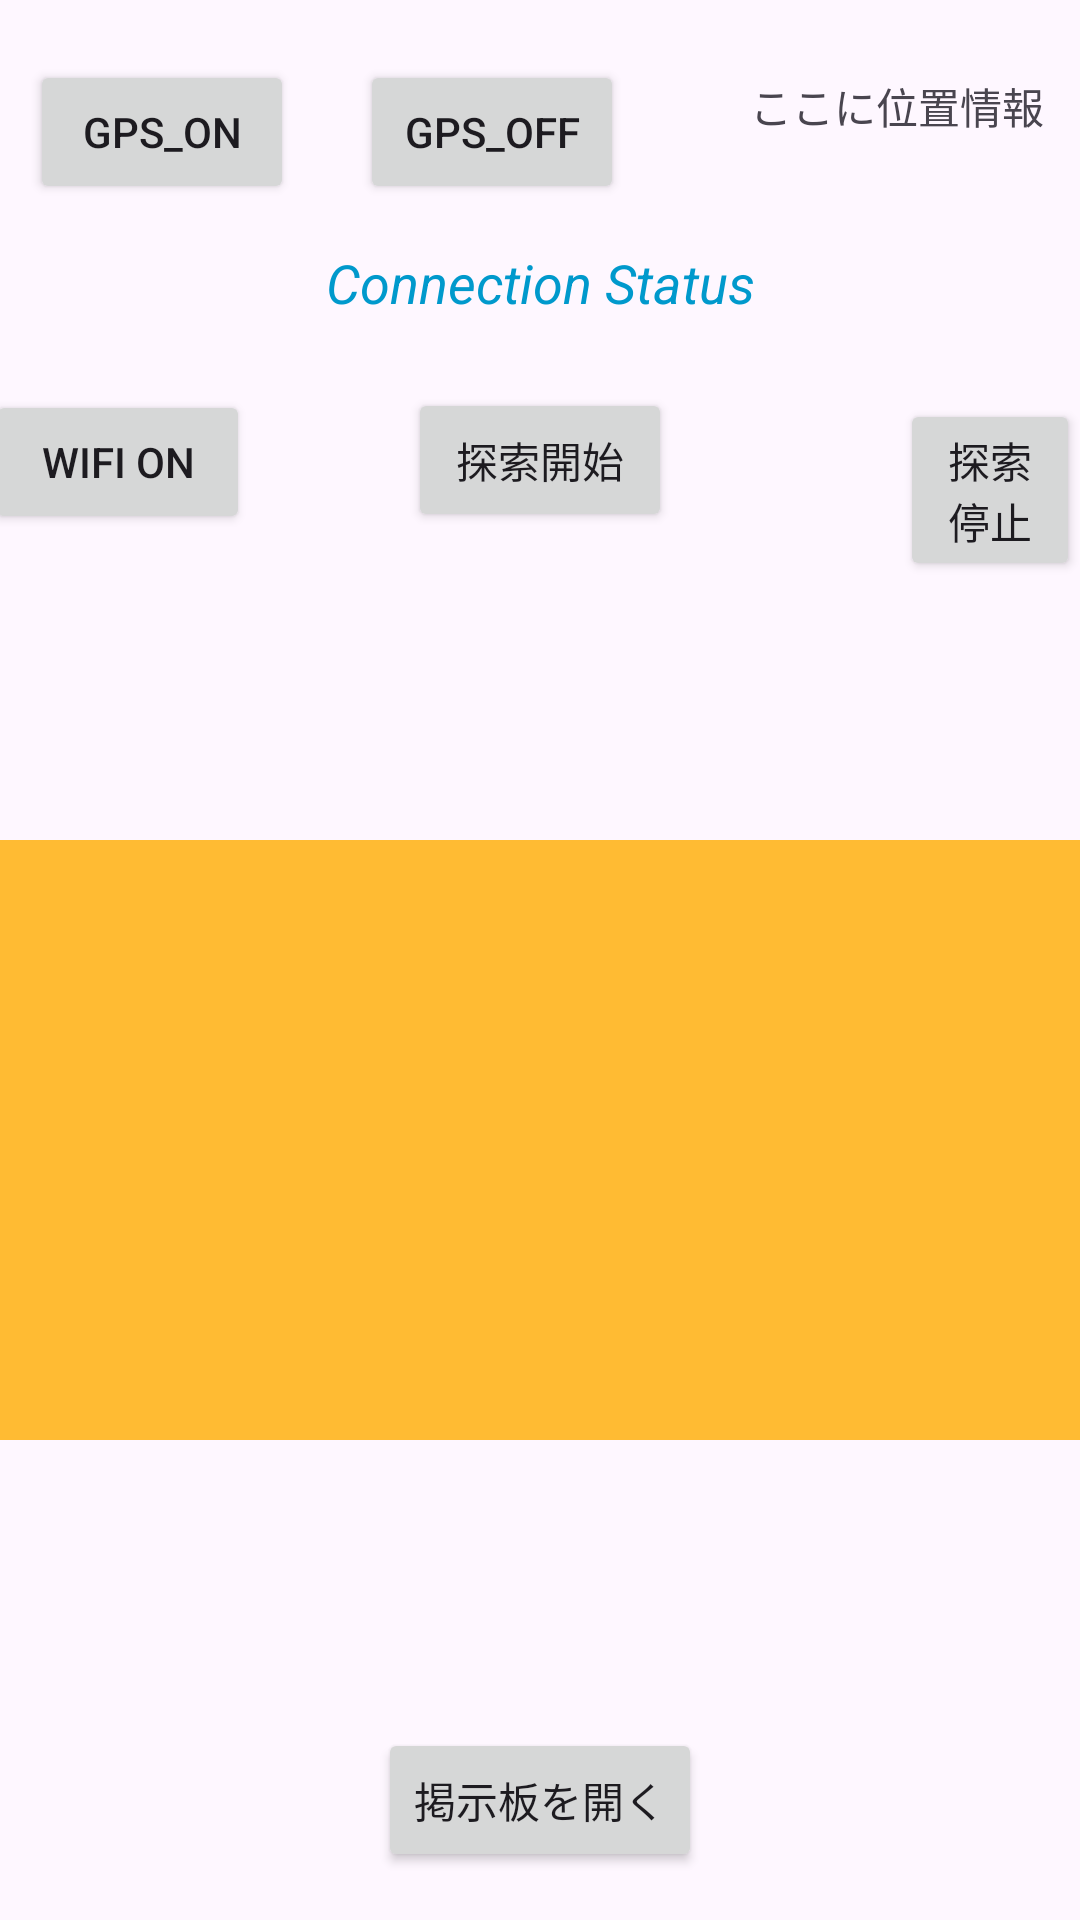

The Android layout XML behind this screen, and the referenced resources:
<!-- AndroidManifest.xml: application theme Theme.DDwifi4 -->
<!-- res/layout/activity_main.xml -->
<?xml version="1.0" encoding="utf-8"?>
<RelativeLayout xmlns:android="http://schemas.android.com/apk/res/android"
    xmlns:app="http://schemas.android.com/apk/res-auto"
    xmlns:tools="http://schemas.android.com/tools"
    android:id="@+id/main"
    android:layout_width="match_parent"
    android:layout_height="match_parent"
    tools:context=".MainActivity">

    <Button
        android:id="@+id/onOff"
        android:layout_width="wrap_content"
        android:layout_height="wrap_content"
        android:layout_alignParentStart="true"
        android:layout_alignParentTop="true"
        android:layout_marginStart="-5dp"
        android:layout_marginTop="130dp"
        android:text="Wifi On"
        tools:layout_editor_absoluteX="71dp"
        tools:layout_editor_absoluteY="107dp" />

    <Button
        android:id="@+id/discover"
        android:layout_width="wrap_content"
        android:layout_height="wrap_content"
        android:layout_alignBaseline="@+id/onOff"
        android:layout_alignBottom="@+id/onOff"
        android:layout_centerHorizontal="true"
        android:text="探索開始" />

    <Button
        android:id="@+id/stopdiscover"
        android:layout_width="wrap_content"
        android:layout_height="wrap_content"
        android:layout_alignBaseline="@+id/onOff"
        android:layout_alignBottom="@+id/onOff"
        android:layout_marginLeft="300dp"
        android:text="探索停止" />

    <ListView
        android:id="@+id/peerListView"
        android:layout_width="match_parent"
        android:layout_height="200dp"
        android:layout_below="@+id/onOff"
        android:layout_alignParentStart="true"
        android:layout_marginStart="-1dp"
        android:layout_marginTop="102dp"
        android:background="@android:color/holo_orange_light"
        tools:layout_editor_absoluteX="0dp"
        tools:layout_editor_absoluteY="279dp" />

    <TextView
        android:id="@+id/connectionStatus"
        android:layout_width="match_parent"
        android:layout_height="wrap_content"
        android:layout_alignParentStart="true"
        android:layout_alignParentTop="true"
        android:layout_marginStart="0dp"
        android:layout_marginTop="82dp"
        android:text="Connection Status"
        android:textAlignment="center"
        android:textColor="@android:color/holo_blue_dark"
        android:textSize="18sp"
        android:textStyle="italic" />

    <Button
        android:id="@+id/btnStart"
        android:layout_width="wrap_content"
        android:layout_height="wrap_content"
        android:layout_marginStart="10dp"
        android:layout_marginTop="20dp"
        android:text="GPS_ON" />

    <Button
        android:id="@+id/btnEnd"
        android:layout_width="wrap_content"
        android:layout_height="wrap_content"
        android:layout_marginStart="120dp"
        android:layout_marginTop="20dp"
        android:text="GPS_OFF" />

    <TextView
        android:id="@+id/textLocation"
        android:layout_width="wrap_content"
        android:layout_height="wrap_content"
        android:layout_marginStart="250dp"
        android:layout_marginTop="25dp"
        android:text="ここに位置情報" />

    <Button
        android:id="@+id/btnOpenDatabase"
        android:layout_width="wrap_content"
        android:layout_height="wrap_content"
        android:text="掲示板を開く"
        android:layout_alignParentBottom="true"
        android:layout_centerHorizontal="true"
        android:layout_marginBottom="16dp" />



</RelativeLayout>
<!-- resources referenced by this layout -->
<resources>
  <style name="Theme.DDwifi4" parent="Base.Theme.DDwifi4" />
  <style name="Base.Theme.DDwifi4" parent="Theme.Material3.DayNight.NoActionBar">
          
          
      </style>
</resources>
